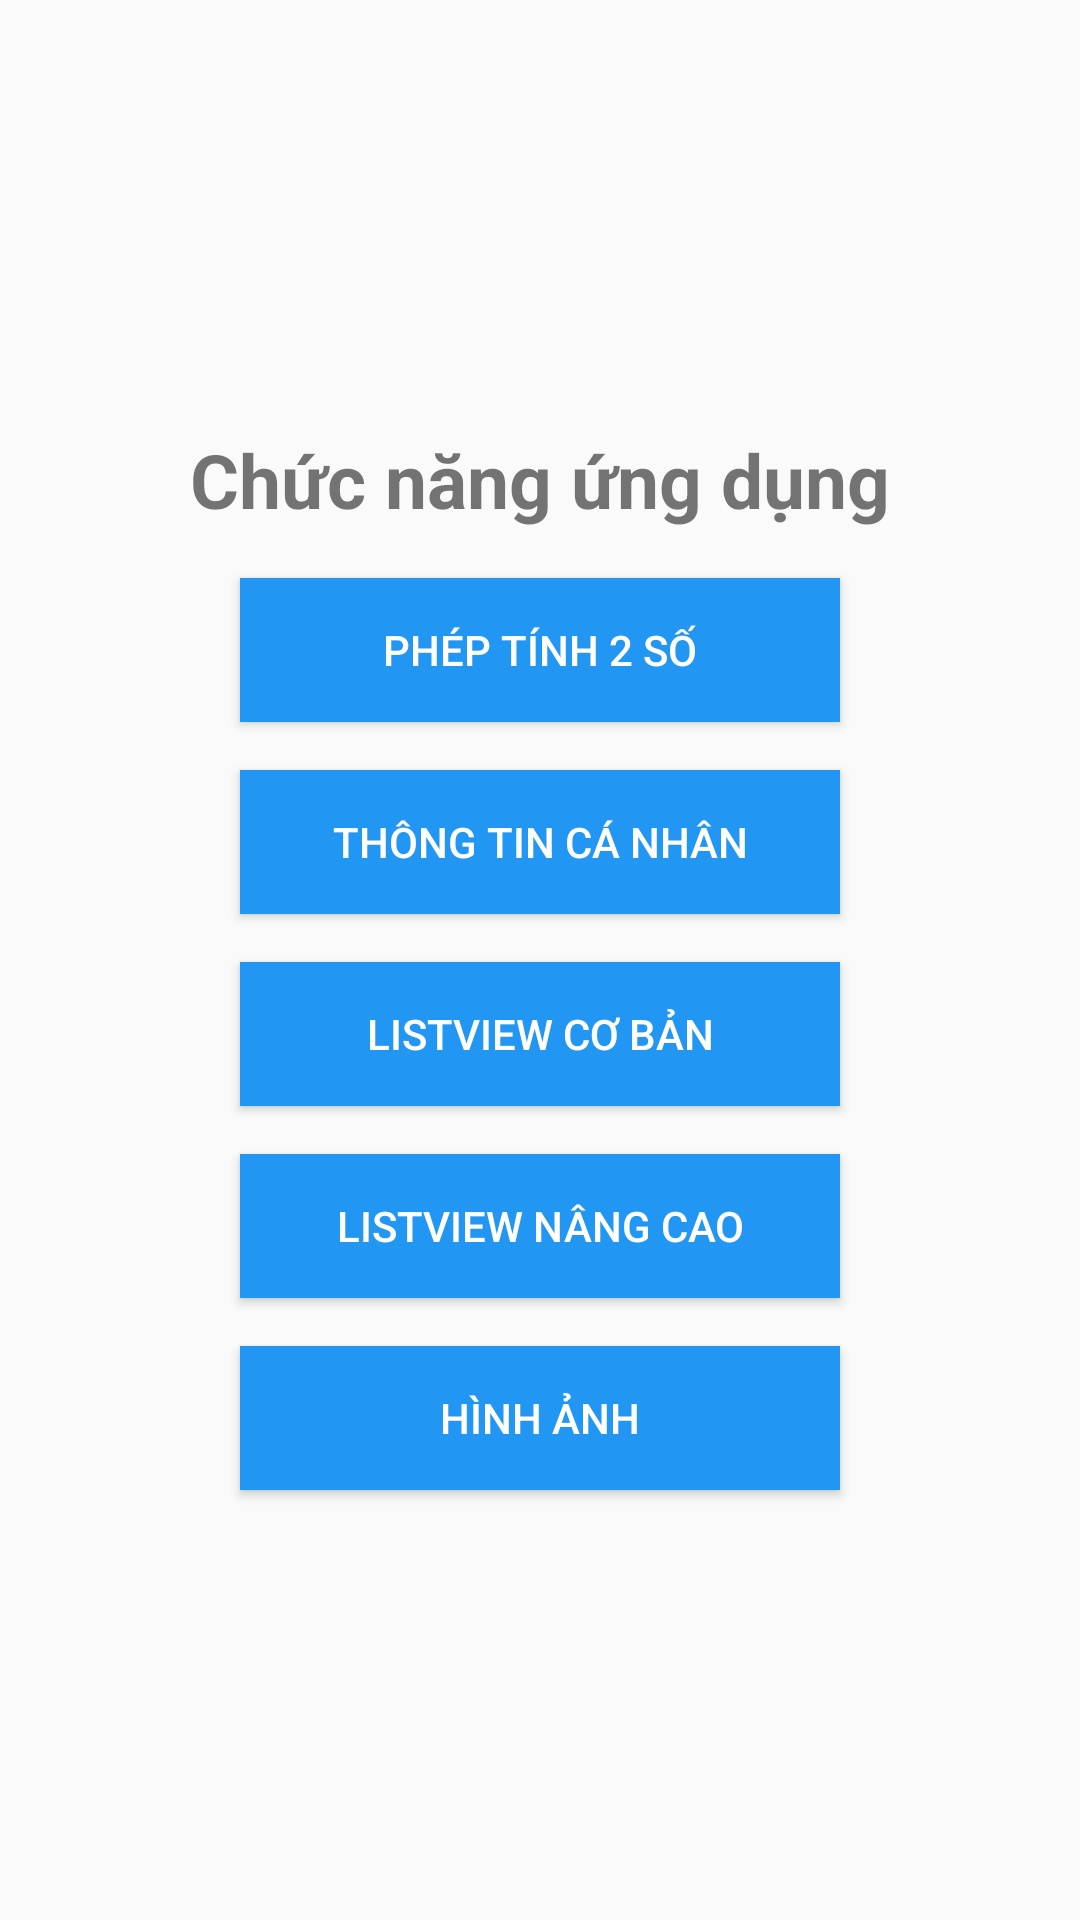

Write the Android layout XML for this screen, with the resource values it uses.
<!-- AndroidManifest.xml: application theme Theme.App02 -->
<!-- res/layout/activity_main.xml -->
<?xml version="1.0" encoding="utf-8"?>
<LinearLayout xmlns:android="http://schemas.android.com/apk/res/android"
    xmlns:app="http://schemas.android.com/apk/res-auto"
    xmlns:tools="http://schemas.android.com/tools"
    android:id="@+id/main"
    android:layout_width="match_parent"
    android:layout_height="match_parent"
    android:orientation="vertical"
    android:gravity="center_vertical"
    tools:context=".MainActivity">

    <TextView
        android:id="@+id/textViewTitle"
        android:layout_width="wrap_content"
        android:layout_gravity="center_horizontal"
        android:layout_height="wrap_content"
        android:text="Chức năng ứng dụng"
        android:textSize="25dp"
        android:textStyle="bold" />

    <Button
        android:id="@+id/buttonCalculate"
        android:layout_width="200dp"
        android:layout_height="wrap_content"
        android:layout_gravity="center_horizontal"
        android:layout_marginTop="16dp"
        android:text="Phép tính 2 số"
        android:background="@color/my_light_primary"
        android:textColor="@android:color/white" />

    <Button
        android:id="@+id/buttonPersonalInfo"
        android:layout_width="200dp"
        android:layout_height="wrap_content"
        android:layout_gravity="center_horizontal"
        android:layout_marginTop="16dp"
        android:text="Thông tin cá nhân"
        android:background="@color/my_light_primary"
        android:textColor="@android:color/white" />

    <Button
        android:id="@+id/buttonListViewBasic"
        android:layout_width="200dp"
        android:layout_height="wrap_content"
        android:layout_gravity="center_horizontal"
        android:layout_marginTop="16dp"
        android:text="Listview cơ bản"
        android:background="@color/my_light_primary"
        android:textColor="@android:color/white" />

    <Button
        android:id="@+id/buttonListViewAdvanced"
        android:layout_width="200dp"
        android:layout_height="wrap_content"
        android:layout_gravity="center_horizontal"
        android:layout_marginTop="16dp"
        android:text="Listview nâng cao"
        android:background="@color/my_light_primary"
        android:textColor="@android:color/white" />

    <Button
        android:id="@+id/buttonImage"
        android:layout_width="200dp"
        android:layout_height="wrap_content"
        android:layout_gravity="center_horizontal"
        android:layout_marginTop="16dp"
        android:text="Hình ảnh"
        android:background="@color/my_light_primary"
        android:textColor="@android:color/white" />

</LinearLayout>
<!-- resources referenced by this layout -->
<resources>
  <color name="my_light_primary">#2196F3</color>
  <style name="Theme.App02" parent="Base.Theme.App02" />
  <style name="Base.Theme.App02" parent="Theme.AppCompat.DayNight.NoActionBar">
          
           <item name="colorPrimary">#3F51B5</item>
      </style>
</resources>
